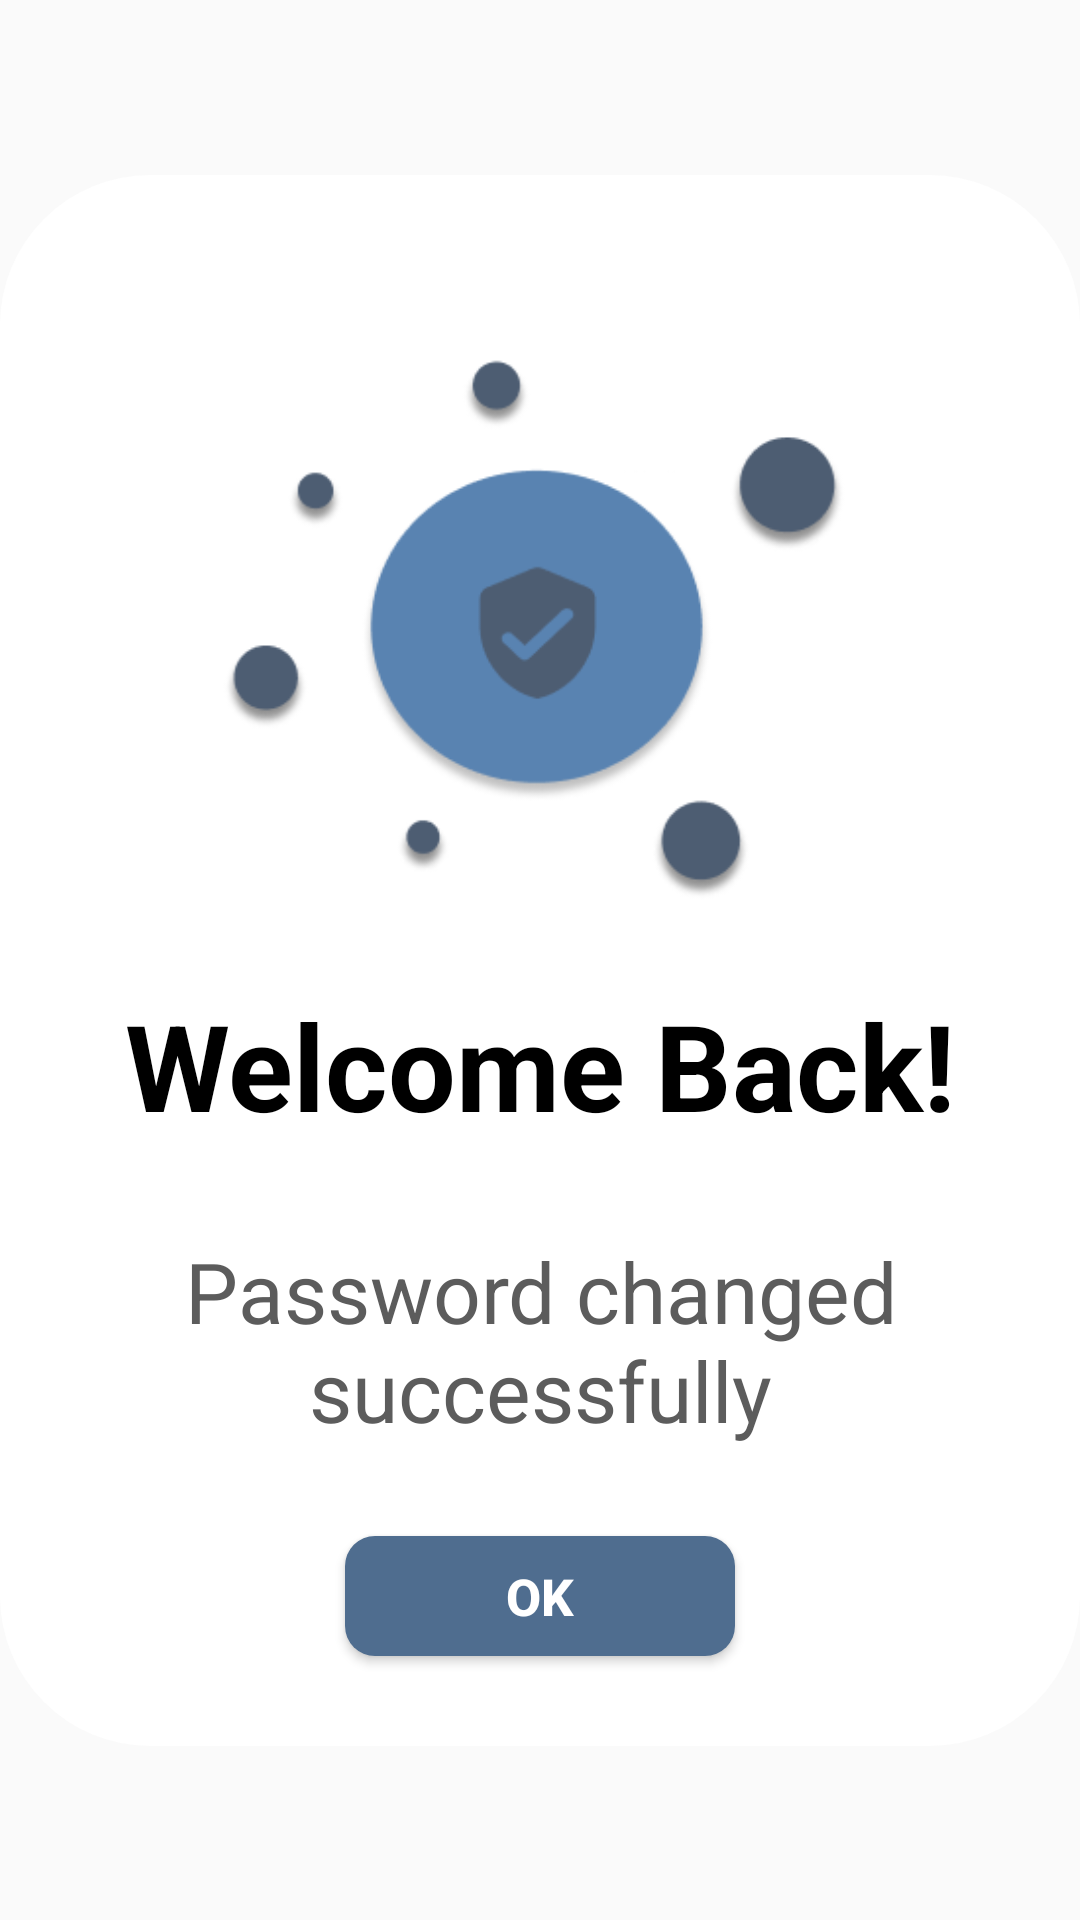

This screen was rendered from an Android layout file. Write that file and the resources it references.
<!-- AndroidManifest.xml: application theme Theme.MyTeamsPage -->
<!-- res/layout/password_changed_successfully.xml -->
<?xml version="1.0" encoding="utf-8"?>
<androidx.constraintlayout.widget.ConstraintLayout
    xmlns:android="http://schemas.android.com/apk/res/android"
    xmlns:app="http://schemas.android.com/apk/res-auto"
    android:layout_width="match_parent"
    android:layout_height="match_parent">

    <androidx.constraintlayout.widget.ConstraintLayout
        android:layout_height="wrap_content"
        android:layout_width="360dp"
        android:id="@+id/alertDialogRecovery_pwd"
        android:background="@drawable/custom_alert_dialog"
        app:layout_constraintStart_toStartOf="parent"
        app:layout_constraintTop_toTopOf="parent"
        app:layout_constraintEnd_toEndOf="parent"
        app:layout_constraintBottom_toBottomOf="parent">

        <ImageView
            android:id="@+id/imageView2"
            android:layout_width="235dp"
            android:layout_height="200dp"
            android:layout_marginTop="50dp"
            app:srcCompat="@drawable/password_changed"
            app:layout_constraintStart_toStartOf="parent"
            app:layout_constraintEnd_toEndOf="parent"
            app:layout_constraintTop_toTopOf="parent"/>

        <TextView
            android:id="@+id/welcomeBackMessage"
            android:layout_width="wrap_content"
            android:layout_height="wrap_content"
            android:text="Welcome Back!"
            android:textColor="@color/black"
            android:textStyle="bold"
            android:textSize="40dp"
            android:layout_marginTop="20dp"
            app:layout_constraintStart_toStartOf="parent"
            app:layout_constraintEnd_toEndOf="parent"
            app:layout_constraintTop_toBottomOf="@+id/imageView2"/>

        <TextView
            android:id="@+id/passwordChangedMessage"
            android:layout_width="wrap_content"
            android:layout_height="wrap_content"
            android:text="Password changed successfully"
            android:textColor="@color/gray"
            android:textSize="28dp"
            android:textAlignment="center"
            android:layout_marginTop="30dp"
            app:layout_constraintStart_toStartOf="parent"
            app:layout_constraintEnd_toEndOf="parent"
            app:layout_constraintTop_toBottomOf="@+id/welcomeBackMessage" />

        <Button
            android:id="@+id/pwdSuccessfullyBtn"
            android:layout_width="130dp"
            android:layout_height="40dp"
            android:textAllCaps="false"
            android:textStyle="bold"
            android:textSize="17dp"
            android:layout_marginTop="30dp"
            android:layout_marginBottom="30dp"
            android:background="@drawable/button_border_get_started"
            android:textColor="@color/white"
            android:text="OK"
            app:layout_constraintStart_toStartOf="parent"
            app:layout_constraintEnd_toEndOf="parent"
            app:layout_constraintBottom_toBottomOf="parent"
            app:layout_constraintTop_toBottomOf="@+id/passwordChangedMessage">
        </Button>
    </androidx.constraintlayout.widget.ConstraintLayout>
</androidx.constraintlayout.widget.ConstraintLayout>
<!-- resources referenced by this layout -->
<resources>
  <color name="black">#FF000000</color>
  <color name="gray">#5C5C5C</color>
  <color name="white">#FFFFFFFF</color>
  <!-- drawable button_border_get_started (drawable) -->
  <shape xmlns:android="http://schemas.android.com/apk/res/android">
      <solid android:color="#4F6D8F" /> 
      <corners android:radius="10dp" /> 
  </shape>
  <!-- drawable custom_alert_dialog (drawable) -->
  <?xml version="1.0" encoding="utf-8"?>
  <shape xmlns:android="http://schemas.android.com/apk/res/android"
      android:shape="rectangle">
      <solid
          android:color="@color/white"/>
  
      <corners
          android:radius="50dp"
          />
  
  
  </shape>
  <!-- drawable password_changed: png bitmap (drawable, 16218 bytes) -->
  <style name="Theme.MyTeamsPage" parent="Theme.AppCompat.Light.NoActionBar">
          
          <item name="colorPrimary">@color/white</item>
          <item name="colorPrimaryVariant">@color/white</item>
          <item name="colorOnPrimary">@color/white</item>
          
          <item name="colorSecondary">@color/teal_200</item>
          <item name="colorSecondaryVariant">@color/teal_700</item>
          <item name="colorOnSecondary">@color/black</item>
          
          <item name="android:statusBarColor">?attr/colorPrimaryVariant</item>
          
      </style>
  <color name="teal_200">#FF03DAC5</color>
  <color name="teal_700">#FF018786</color>
</resources>
